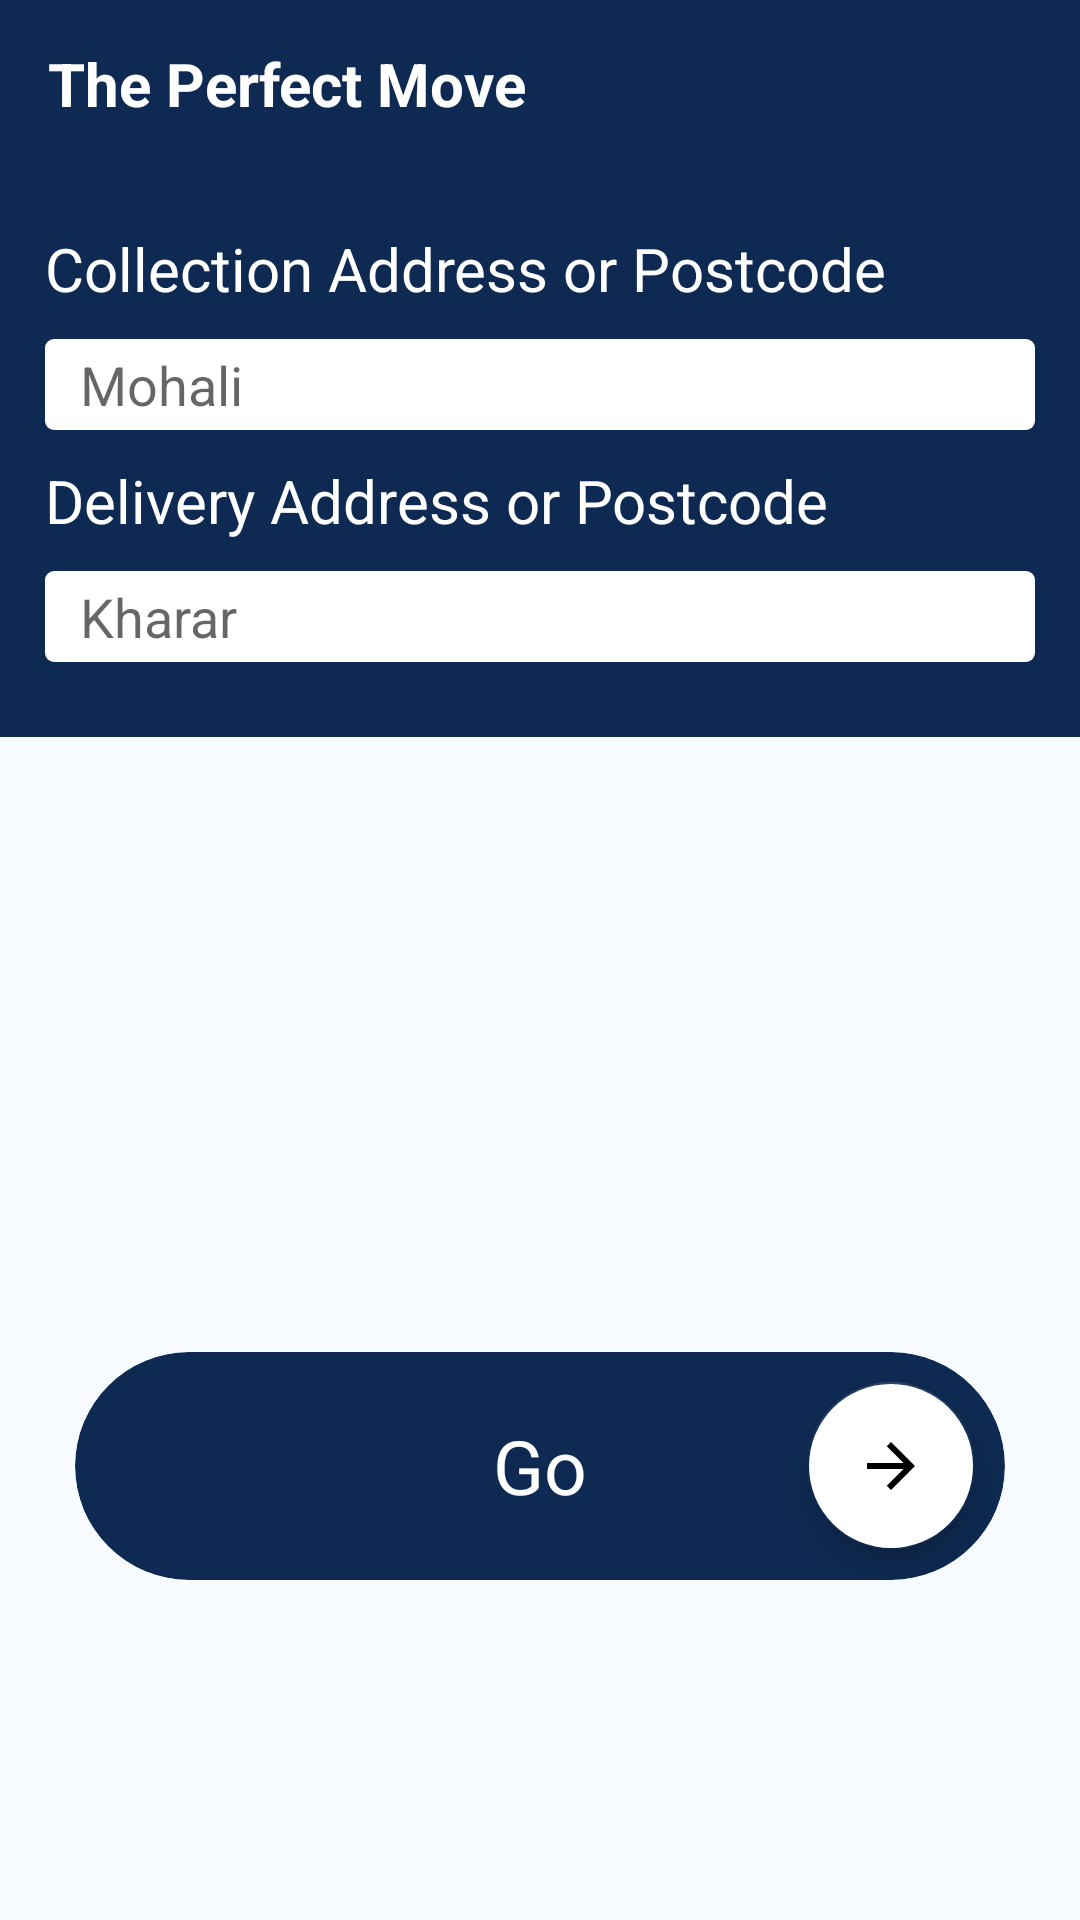

Here is an Android app screen rendered from its layout file. Give the layout XML and the strings, colors and styles it references.
<!-- AndroidManifest.xml: application theme Theme.Dhopa -->
<!-- res/layout/fragment_postcode2.xml -->
<?xml version="1.0" encoding="utf-8"?>
<FrameLayout xmlns:android="http://schemas.android.com/apk/res/android"
    xmlns:tools="http://schemas.android.com/tools"
    android:layout_width="match_parent"
    android:id="@+id/postCodeContainer2"
    android:background="#f7faff"
    android:layout_height="match_parent"
    xmlns:app="http://schemas.android.com/apk/res-auto"
    tools:context=".Fragments.Postcode2">

    
   <LinearLayout
       android:layout_width="match_parent"

       android:layout_height="match_parent"
       android:orientation="vertical">
       <androidx.appcompat.widget.Toolbar
           android:layout_width="match_parent"
           android:layout_height="wrap_content"
         android:background="@color/color_primary"
           >
           <TextView
               android:layout_width="wrap_content"
               android:layout_height="wrap_content"
               android:text="The Perfect Move"
               android:textSize="20sp"
               android:textStyle="bold"
               android:textColor="@color/white"
               android:layout_marginLeft="10dp"/>

       </androidx.appcompat.widget.Toolbar>

       <LinearLayout
           android:layout_width="match_parent"
           android:layout_height="wrap_content"
           android:background="@color/color_primary"
           android:orientation="vertical">
           <TextView
               android:layout_width="match_parent"
               android:layout_height="wrap_content"
               android:layout_marginLeft="15dp"
               android:layout_marginTop="20dp"
               android:layout_marginRight="15dp"
               android:drawableLeft="@drawable/ic_baseline_postcode_24"
               android:drawableTint="#2196F3"
               android:textColor="@color/white"
               android:textSize="20sp"
               android:text="Collection Address or Postcode"/>
           <EditText
               android:layout_width="match_parent"
               android:layout_height="wrap_content"
               android:layout_marginLeft="15dp"
               android:layout_marginRight="15dp"
               android:background="@drawable/search_box"
               android:layout_marginTop="10dp"
               android:layout_marginBottom="10dp"
               android:drawableLeft="@drawable/ic_baseline_search_24"
               android:textSize="18sp"
               android:textColor="@color/black"
               android:hint="  Mohali"
               android:padding="3dp"
               />



           <TextView
               android:layout_width="match_parent"
               android:layout_height="wrap_content"
               android:layout_marginLeft="15dp"
               android:layout_marginRight="15dp"
               android:drawableLeft="@drawable/ic_baseline_postcode_24"
               android:drawableTint="#2196F3"
               android:textColor="@color/white"
               android:textSize="20sp"
               android:text="Delivery Address or Postcode"/>
           <EditText
               android:layout_width="match_parent"
               android:layout_height="wrap_content"
               android:layout_marginLeft="15dp"
               android:layout_marginRight="15dp"
               android:background="@drawable/search_box"
               android:layout_marginTop="10dp"
               android:layout_marginBottom="25dp"
               android:drawableLeft="@drawable/ic_baseline_search_24"
               android:textSize="18sp"
               android:textColor="@color/black"
               android:hint="  Kharar"
               android:padding="3dp"
               />
       </LinearLayout>
       <RelativeLayout
           android:layout_width="match_parent"
           android:background="#f7faff"
           android:layout_height="500dp"

           >




           <com.google.android.material.card.MaterialCardView
               android:id="@+id/cvGo"
               android:layout_width="match_parent"
               android:layout_height="wrap_content"
               android:elevation="25dp"
               android:clickable="true"

               android:padding="25dp"
               android:backgroundTint="@color/color_primary"
               app:cardCornerRadius="60dp"
               android:layout_marginTop="205dp"
               android:layout_marginBottom="45dp"
               android:layout_marginLeft="25dp"
               android:layout_marginRight="25dp">

               <RelativeLayout

                   android:layout_width="match_parent"
                   android:layout_height="match_parent"
                  >
                   <TextView
                       android:id="@+id/tvGo"
                       android:layout_width="wrap_content"
                       android:layout_height="wrap_content"
                       android:layout_gravity="center"
                       android:gravity="center"

                       android:layout_centerInParent="true"
                       android:text="Go"
                       android:textColor="@color/white"
                       android:textSize="25sp"
                       />
                   <com.google.android.material.floatingactionbutton.FloatingActionButton
                       android:layout_width="wrap_content"
                      android:layout_alignParentRight="true"
                       android:layout_margin="10dp"
                       android:layout_height="wrap_content"
                       android:src="@drawable/ic_baseline_arrow_forward_24"
                       android:backgroundTint="@color/white"
                       />
               </RelativeLayout>

           </com.google.android.material.card.MaterialCardView>


       </RelativeLayout>
   </LinearLayout>

</FrameLayout>
<!-- resources referenced by this layout -->
<resources>
  <color name="black">#FF000000</color>
  <color name="color_primary">#0e2a52</color>
  <color name="white">#FFFFFFFF</color>
  <!-- drawable ic_baseline_arrow_forward_24 (drawable) -->
  <vector android:autoMirrored="true" android:height="24dp"
      android:tint="#0E2A52" android:viewportHeight="24"
      android:viewportWidth="24" android:width="24dp" xmlns:android="http://schemas.android.com/apk/res/android">
      <path android:fillColor="@android:color/white" android:pathData="M12,4l-1.41,1.41L16.17,11H4v2h12.17l-5.58,5.59L12,20l8,-8z"/>
  </vector>
  <!-- drawable search_box (drawable) -->
  <?xml version="1.0" encoding="utf-8"?>
  
  <shape xmlns:android="http://schemas.android.com/apk/res/android"
      android:padding="10dp"
      android:shape="rectangle">
      <solid android:color="@color/white"/>
      <stroke android:color="@color/black"/>
      <corners
          android:bottomLeftRadius="3dp"
          android:topLeftRadius="3dp"
          android:topRightRadius="3dp"
          android:bottomRightRadius="3dp"/>
  
  </shape>
  <style name="Theme.Dhopa" parent="Theme.MaterialComponents.DayNight.NoActionBar">
          
          <item name="colorPrimary">#0e2a52</item>
          <item name="colorPrimaryVariant">@color/black</item>
          <item name="colorOnPrimary">@color/white</item>
          
          <item name="colorSecondary">#0e2a52</item>
          <item name="colorSecondaryVariant">@color/teal_700</item>
          <item name="colorOnSecondary">@color/black</item>
          
          <item name="android:statusBarColor" tools:targetApi="l">?attr/colorPrimaryVariant</item>
          
  
      </style>
  <color name="teal_700">#FF018786</color>
</resources>
